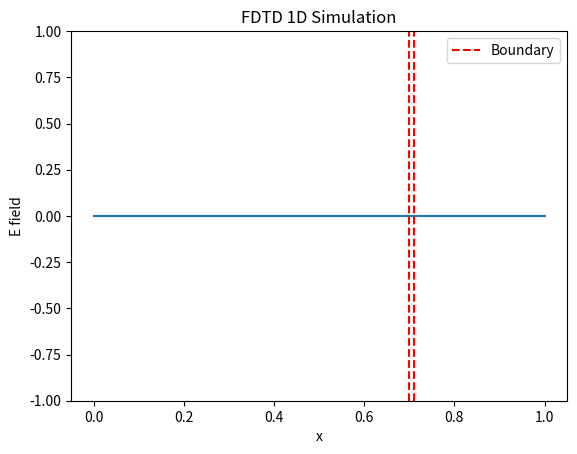

Here is the Python script that generated this plot:
import numpy as np
import matplotlib.pyplot as plt

MU0 = 1.0
EPS0 = 1.0
C0 = 1 / np.sqrt(MU0*EPS0)
COND0 = 0.0

# Constants for permittivity regions test
EPS1 = 1.0
C1 = 1 / np.sqrt(MU0*EPS1)
COND1 = 1.0
R = (np.sqrt(EPS0)-np.sqrt(EPS1))/(np.sqrt(EPS0)+np.sqrt(EPS1))
T = 2*np.sqrt(EPS0)/(np.sqrt(EPS0)+np.sqrt(EPS1))

def gaussian_pulse(x, x0, sigma):
    return np.exp(-((x - x0) ** 2) / (2 * sigma ** 2))


class FDTD1D:
    def __init__(self, xE, bounds):
        self.xE = np.array(xE)
        self.xH = (self.xE[:1] + self.xE[1:]) / 2.0
        self.dx = self.xE[1] - self.xE[0]
        self.bounds = bounds
        self.e = np.zeros_like(self.xE)
        self.h = np.zeros_like(self.xH)
        self.eps = np.ones_like(self.xE)  # Default permittivity is 1 everywhere
        self.cond = np.zeros_like(self.xE)
        self.initialized = False
        #We define the regions for the permittivity and conductivity. We define the x position of the start of the region and its width.

        self.regions = {
            'eps': [(0.7, 0.71, EPS1)],
            'cond': [(0.7, 0.71, COND1)]
        }
        # Set the permittivity and conductivity regions
        self.set_permittivity_regions(self.regions['eps'])
        self.set_conductivity_regions(self.regions['cond'])

    def set_initial_condition(self, initial_condition):
        self.e[:] = initial_condition[:]
        self.initialized = True

    def set_permittivity_regions(self, regions):
        """Set different permittivity regions in the grid.
        
        Args:
            regions: List of tuples (start_x, end_x, eps_value) defining regions
                    with different permittivity values.
        """
        for start_x, end_x, eps_value in regions:
            start_idx = np.searchsorted(self.xE, start_x)
            end_idx = np.searchsorted(self.xE, end_x)
            self.eps[start_idx:end_idx] = eps_value

    def set_conductivity_regions(self, regions):
        """Set different conductivity regions in the grid.
        
        Args:
            regions: List of tuples (start_x, end_x, cond_value) defining regions
                    with different conductivity values.
        """
        for start_x, end_x, cond_value in regions:
            start_idx = np.searchsorted(self.xE, start_x)
            end_idx = np.searchsorted(self.xE, end_x)
            self.cond [start_idx:end_idx] = cond_value

    def step(self, dt):
        if not self.initialized:
            raise RuntimeError(
                "Initial condition not set. Call set_initial_condition first.")

        self.e_old_left = self.e[1]
        self.e_old_right = self.e[-2]
        
        #self.h[:] = self.h[:] - dt / self.dx / MU0 * (self.e[1:] - self.e[:-1]) + self.cond[1:] * dt / 2 * (self.e[1:] + self.e[:-1])

        self.h[:] = self.h[:] - dt / self.dx / MU0 * (self.e[1:] - self.e[:-1])
        self.e[1:-1] = (self.eps[1:-1] - self.cond[1:-1] * dt/2) / (self.eps[1:-1] + self.cond[1:-1] * dt/2) * self.e[1:-1] - dt / self.dx / self.eps[1:-1] * (self.h[1:] - self.h[:-1])

        if self.bounds[0] == 'pec':
            self.e[0] = 0.0
        elif self.bounds[0] == 'mur':
            self.e[0] = self.e_old_left + (C0*dt - self.dx) / \
                (C0*dt + self.dx)*(self.e[1] - self.e[0])
        else:
            raise ValueError(f"Unknown boundary condition: {self.bounds[0]}")

        if self.bounds[1] == 'pec':
            self.e[-1] = 0.0
        elif self.bounds[1] == 'mur':
            self.e[-1] = self.e_old_right + (C0*dt - self.dx) / \
                (C0*dt + self.dx)*(self.e[-2] - self.e[-1])
        else:
            raise ValueError(f"Unknown boundary condition: {self.bounds[1]}")


    def run_until(self, Tf, dt):
        if not self.initialized:
            raise RuntimeError("Initial condition not set.")
        
        plt.ion()  # Activar modo interactivo
        fig, ax = plt.subplots()
        line, = ax.plot(self.xE, self.e)
        ax.set_ylim(-1, 1)
        ax.set_xlabel('x')
        ax.set_ylabel('E field')
        # Lets put a vertical line at the boundary of the region with different cond.
        for start_x, end_x, eps_value in self.regions['cond']:
            ax.axvline(x=start_x, color='r', linestyle='--', label='Boundary')
            ax.axvline(x=end_x, color='r', linestyle='--')
        ax.set_title('FDTD 1D Simulation')
        ax.legend() 

        n_steps = int(Tf / dt)
        for _ in range(n_steps):
            self.step(dt)
            line.set_ydata(self.e)
            plt.pause(0.01)

        plt.ioff()
        plt.show()

# Now lets save the results of the simulation with the different regions.
# We will use the gaussian pulse as initial condition. The gaussian pulse is defined by its center and width.
def main():
    xE = np.linspace(0, 1, 200)
    fdtd = FDTD1D(xE, bounds=('mur', 'mur'))
    x0 = 0.5
    sigma = 0.05
    initial_condition = gaussian_pulse(xE, x0, sigma)
    fdtd.set_initial_condition(initial_condition)

    dt = 0.005
    Tf = 2.0
    fdtd.run_until(Tf, dt)

main()